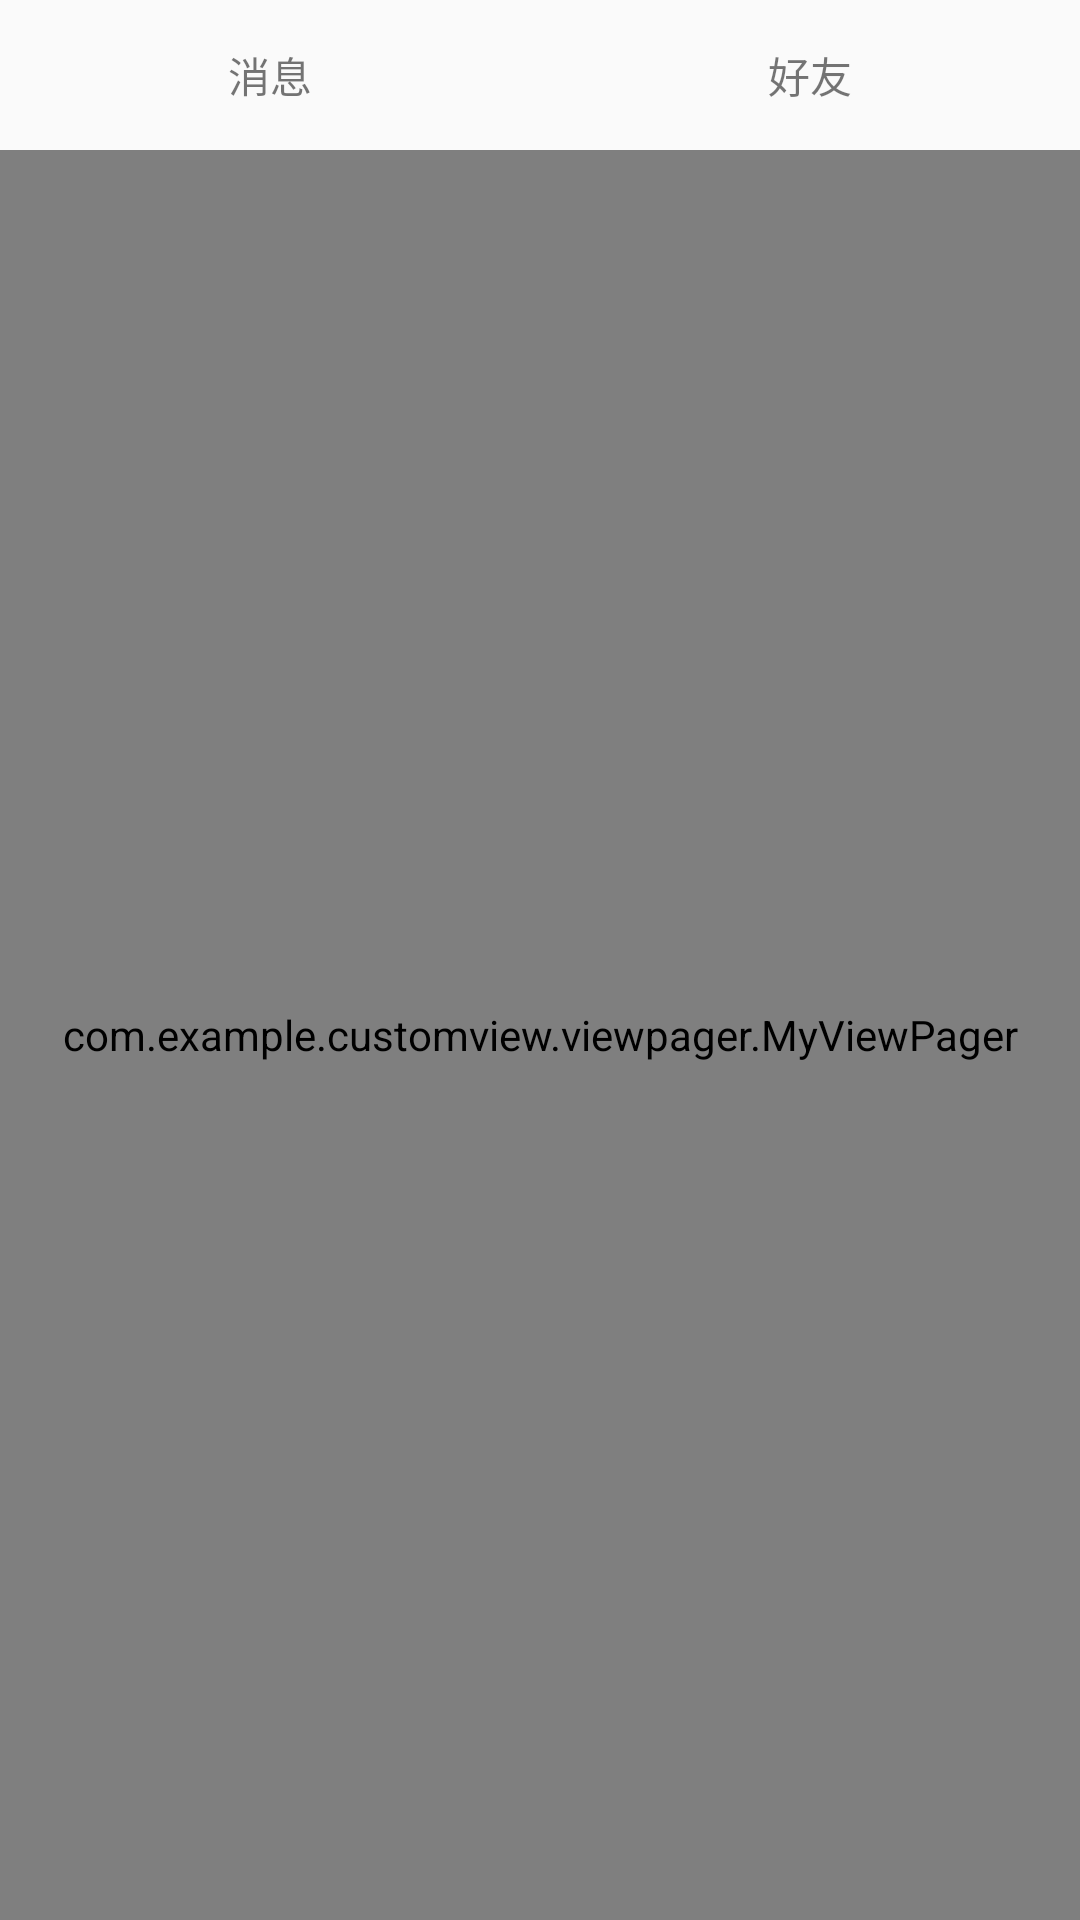

Reconstruct the res/layout file that produces this screen, plus the resources it refers to.
<!-- AndroidManifest.xml: application theme AppTheme -->
<!-- res/layout/activity_customviewpager.xml -->
<?xml version="1.0" encoding="utf-8"?>
<LinearLayout
    xmlns:android="http://schemas.android.com/apk/res/android"
    android:layout_width="match_parent"
    android:layout_height="match_parent"
    android:orientation="vertical">

    <LinearLayout
        android:layout_width="match_parent"
        android:layout_height="50dp"
        android:orientation="horizontal">
        <TextView
            android:id="@+id/tv_1"
            android:layout_width="0dp"
            android:layout_height="match_parent"
            android:layout_weight="1"
            android:text="消息"
            android:gravity="center"/>
        <TextView
            android:id="@+id/tv_2"
            android:layout_width="0dp"
            android:layout_height="match_parent"
            android:layout_weight="1"
            android:text="好友"
            android:gravity="center"/>
    </LinearLayout>

    <com.example.customview.viewpager.MyViewPager
        android:id="@+id/vp_test"
        android:layout_width="match_parent"
        android:layout_height="match_parent">

    </com.example.customview.viewpager.MyViewPager>

</LinearLayout>
<!-- resources referenced by this layout -->
<resources>
  <style name="AppTheme" parent="Theme.AppCompat.Light.DarkActionBar">
          
          <item name="colorPrimary">@color/colorPrimary</item>
          <item name="colorPrimaryDark">@color/colorPrimaryDark</item>
          <item name="colorAccent">@color/colorAccent</item>
      </style>
  <color name="colorPrimary">#6200EE</color>
  <color name="colorPrimaryDark">#3700B3</color>
  <color name="colorAccent">#03DAC5</color>
</resources>
